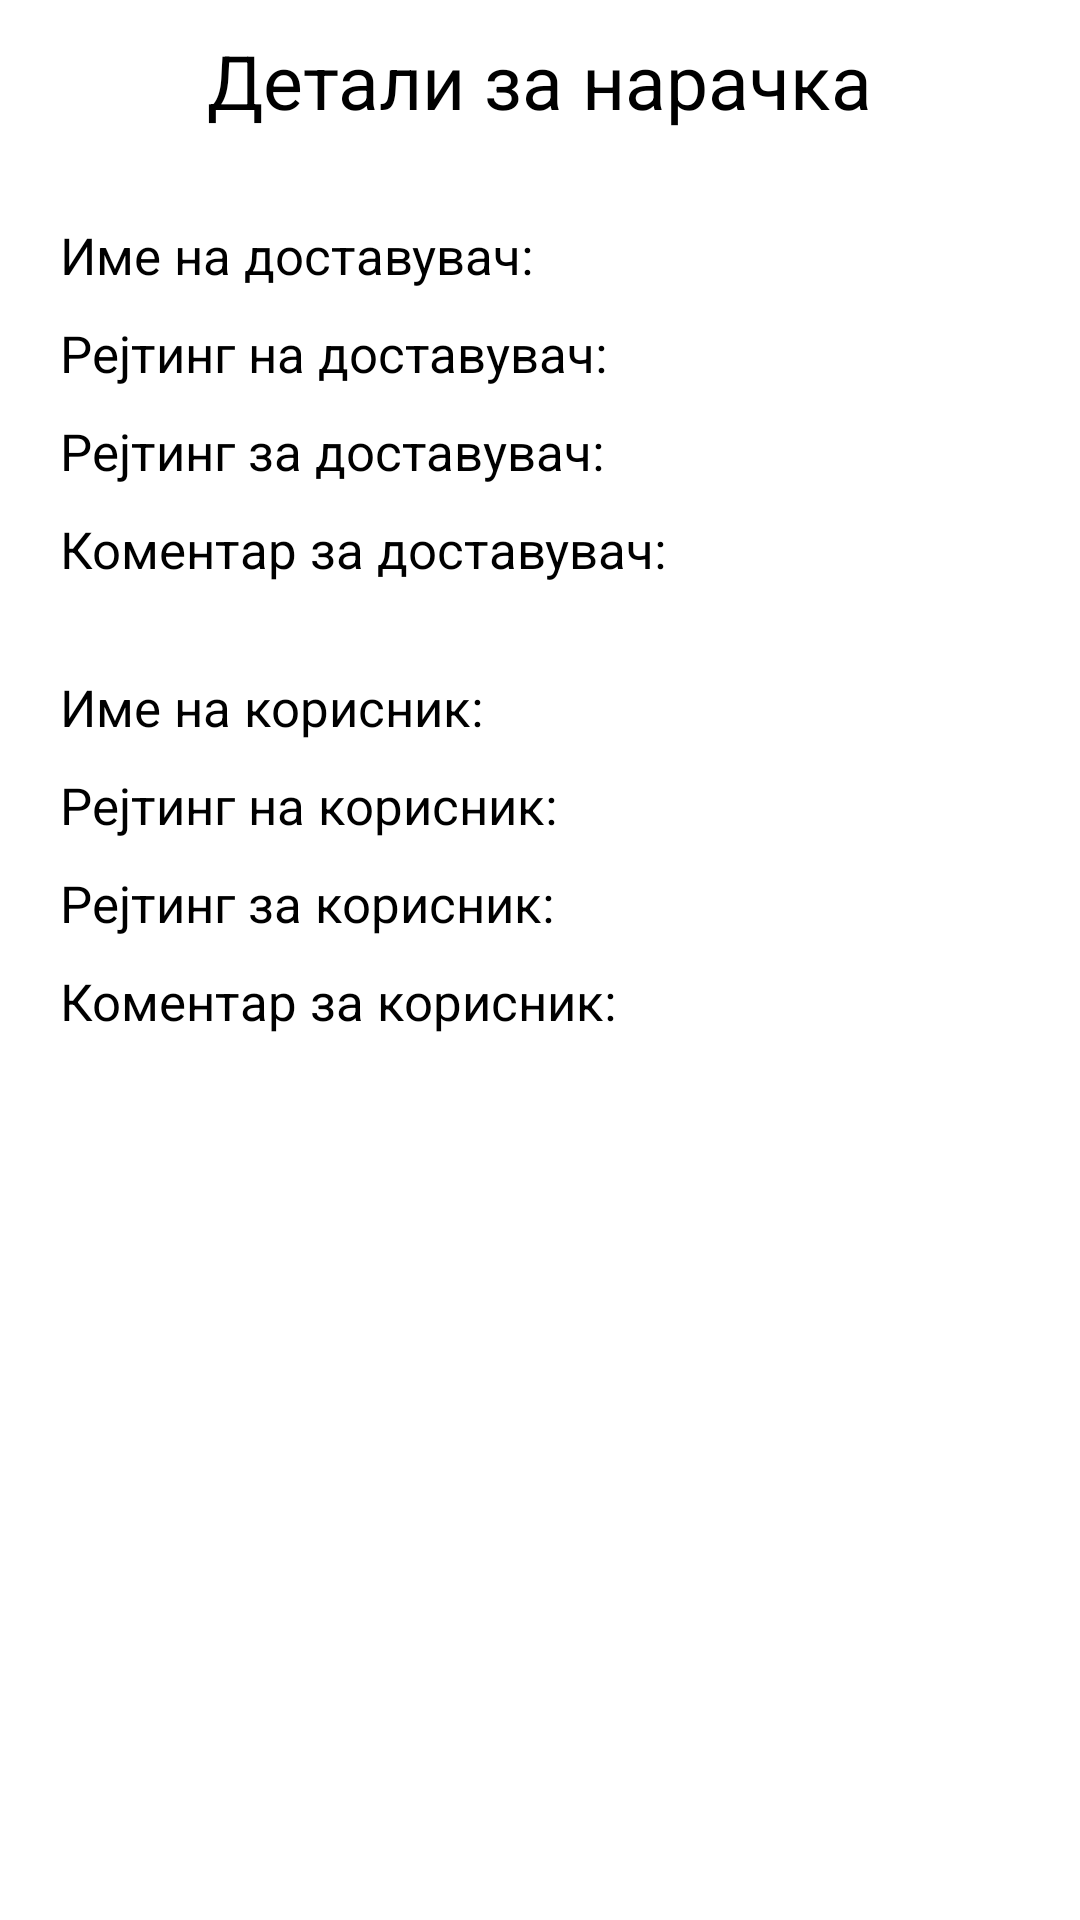

Here is an Android app screen rendered from its layout file. Give the layout XML and the strings, colors and styles it references.
<!-- AndroidManifest.xml: application theme Theme.DostavaNaHrana -->
<!-- res/layout/activity_admin_detali.xml -->
<?xml version="1.0" encoding="utf-8"?>
<androidx.constraintlayout.widget.ConstraintLayout xmlns:android="http://schemas.android.com/apk/res/android"
    xmlns:app="http://schemas.android.com/apk/res-auto"
    xmlns:tools="http://schemas.android.com/tools"
    android:layout_width="match_parent"
    android:layout_height="match_parent"
    tools:context=".AdminDetaliActivity"
    android:background="@drawable/logreg_background">

    <TextView
        android:id="@+id/detali"
        android:layout_width="wrap_content"
        android:layout_height="wrap_content"
        android:textSize="25dp"
        android:text="Детали за нарачка"
        app:layout_constraintTop_toTopOf="parent"
        app:layout_constraintLeft_toLeftOf="parent"
        app:layout_constraintRight_toRightOf="parent"
        android:textColor="@color/black"
        android:layout_marginTop="10dp"/>

    <RelativeLayout
        android:id="@+id/imeDostavuvac"
        android:layout_width="match_parent"
        android:layout_height="wrap_content"
        app:layout_constraintTop_toBottomOf="@+id/detali"
        android:layout_marginTop="30dp"
        android:orientation="horizontal">
        <TextView
            android:id="@+id/imeDostavuvacLevo"
            android:layout_width="wrap_content"
            android:layout_height="wrap_content"
            android:textSize="17dp"
            android:text="Име на доставувач:"
            android:layout_alignParentLeft="true"
            android:textColor="@color/black"
            android:layout_marginLeft="20dp"/>
        <TextView
            android:id="@+id/imeDostavuvacDesno"
            android:layout_width="wrap_content"
            android:layout_height="wrap_content"
            android:textSize="17dp"
            android:textColor="@color/black"
            android:layout_toRightOf="@+id/imeDostavuvacLevo"
            android:layout_marginLeft="10dp"/>
    </RelativeLayout>
    <RelativeLayout
        android:id="@+id/rejtingNaDostavuvac"
        android:layout_width="match_parent"
        android:layout_height="wrap_content"
        app:layout_constraintTop_toBottomOf="@+id/imeDostavuvac"
        android:layout_marginTop="10dp">
        <TextView
            android:id="@+id/rejtingNaDostavuvacLevo"
            android:layout_width="wrap_content"
            android:layout_height="wrap_content"
            android:textSize="17dp"
            android:text="Рејтинг на доставувач:"
            android:layout_alignParentLeft="true"
            android:textColor="@color/black"
            android:layout_marginLeft="20dp"/>
        <TextView
            android:id="@+id/rejtingNaDostavuvacDesno"
            android:layout_width="wrap_content"
            android:layout_height="wrap_content"
            android:textSize="17dp"
            android:textColor="@color/black"
            android:layout_toRightOf="@+id/rejtingNaDostavuvacLevo"
            android:layout_marginLeft="10dp"/>
    </RelativeLayout>
    <RelativeLayout
        android:id="@+id/rejtingZaDostavuvac"
        android:layout_width="match_parent"
        android:layout_height="wrap_content"
        app:layout_constraintTop_toBottomOf="@+id/rejtingNaDostavuvac"
        android:layout_marginTop="10dp">
        <TextView
            android:id="@+id/rejtingZaDostavuvacLevo"
            android:layout_width="wrap_content"
            android:layout_height="wrap_content"
            android:textSize="17dp"
            android:text="Рејтинг за доставувач:"
            android:layout_alignParentLeft="true"
            android:textColor="@color/black"
            android:layout_marginLeft="20dp"/>
        <TextView
            android:id="@+id/rejtingZaDostavuvacDesno"
            android:layout_width="wrap_content"
            android:layout_height="wrap_content"
            android:textSize="17dp"
            android:textColor="@color/black"
            android:layout_toRightOf="@+id/rejtingZaDostavuvacLevo"
            android:layout_marginLeft="10dp"/>
    </RelativeLayout>
    <RelativeLayout
        android:id="@+id/opisZaDostavuvac"
        android:layout_width="match_parent"
        android:layout_height="wrap_content"
        app:layout_constraintTop_toBottomOf="@+id/rejtingZaDostavuvac"
        android:layout_marginTop="10dp">
        <TextView
            android:id="@+id/opisZaDostavuvacLevo"
            android:layout_width="wrap_content"
            android:layout_height="wrap_content"
            android:textSize="17dp"
            android:text="Коментар за доставувач:"
            android:layout_alignParentLeft="true"
            android:textColor="@color/black"
            android:layout_marginLeft="20dp"/>
        <TextView
            android:id="@+id/opisZaDostavuvacDesno"
            android:layout_width="wrap_content"
            android:layout_height="wrap_content"
            android:textSize="17dp"
            android:textColor="@color/black"
            android:layout_toRightOf="@+id/opisZaDostavuvacLevo"
            android:layout_marginLeft="10dp"/>
    </RelativeLayout>
    <RelativeLayout
        android:id="@+id/imeKorisnik"
        android:layout_width="match_parent"
        android:layout_height="wrap_content"
        app:layout_constraintTop_toBottomOf="@+id/opisZaDostavuvac"
        android:layout_marginTop="30dp">
        <TextView
            android:id="@+id/imeKorisnikLevo"
            android:layout_width="wrap_content"
            android:layout_height="wrap_content"
            android:textSize="17dp"
            android:text="Име на корисник:"
            android:layout_alignParentLeft="true"
            android:textColor="@color/black"
            android:layout_marginLeft="20dp"/>
        <TextView
            android:id="@+id/imeKorisnikDesno"
            android:layout_width="wrap_content"
            android:layout_height="wrap_content"
            android:textSize="17dp"
            android:textColor="@color/black"
            android:layout_toRightOf="@+id/imeKorisnikLevo"
            android:layout_marginLeft="10dp"/>
    </RelativeLayout>
    <RelativeLayout
        android:id="@+id/rejtingNaKorisnik"
        android:layout_width="match_parent"
        android:layout_height="wrap_content"
        app:layout_constraintTop_toBottomOf="@+id/imeKorisnik"
        android:layout_marginTop="10dp">
        <TextView
            android:id="@+id/rejtingNaKorisnikLevo"
            android:layout_width="wrap_content"
            android:layout_height="wrap_content"
            android:textSize="17dp"
            android:text="Рејтинг на корисник:"
            android:layout_alignParentLeft="true"
            android:textColor="@color/black"
            android:layout_marginLeft="20dp"/>
        <TextView
            android:id="@+id/rejtingNaKorisnikDesno"
            android:layout_width="wrap_content"
            android:layout_height="wrap_content"
            android:textSize="17dp"
            android:textColor="@color/black"
            android:layout_toRightOf="@+id/rejtingNaKorisnikLevo"
            android:layout_marginLeft="10dp"/>
    </RelativeLayout>
    <RelativeLayout
        android:id="@+id/rejtingZaKorisnik"
        android:layout_width="match_parent"
        android:layout_height="wrap_content"
        app:layout_constraintTop_toBottomOf="@+id/rejtingNaKorisnik"
        android:layout_marginTop="10dp">
        <TextView
            android:id="@+id/rejtingZaKorisnikLevo"
            android:layout_width="wrap_content"
            android:layout_height="wrap_content"
            android:textSize="17dp"
            android:text="Рејтинг за корисник:"
            android:layout_alignParentLeft="true"
            android:textColor="@color/black"
            android:layout_marginLeft="20dp"/>
        <TextView
            android:id="@+id/rejtingZaKorisnikDesno"
            android:layout_width="wrap_content"
            android:layout_height="wrap_content"
            android:textSize="17dp"
            android:textColor="@color/black"
            android:layout_toRightOf="@+id/rejtingZaKorisnikLevo"
            android:layout_marginLeft="10dp"/>
    </RelativeLayout>
    <RelativeLayout
        android:id="@+id/opisZaKorisnik"
        android:layout_width="match_parent"
        android:layout_height="wrap_content"
        app:layout_constraintTop_toBottomOf="@+id/rejtingZaKorisnik"
        android:layout_marginTop="10dp">

        <TextView
            android:id="@+id/opisZaKorisnikLevo"
            android:layout_width="wrap_content"
            android:layout_height="wrap_content"
            android:layout_alignParentLeft="true"
            android:layout_marginLeft="20dp"
            android:text="Коментар за корисник:"
            android:textColor="@color/black"
            android:textSize="17dp" />
        <TextView
            android:id="@+id/opisZaKorisnikDesno"
            android:layout_width="wrap_content"
            android:layout_height="wrap_content"
            android:textSize="17dp"
            android:textColor="@color/black"
            android:layout_toRightOf="@+id/opisZaKorisnikLevo"
            android:layout_marginLeft="10dp"/>
    </RelativeLayout>
</androidx.constraintlayout.widget.ConstraintLayout>
<!-- resources referenced by this layout -->
<resources>
  <color name="black">#FF000000</color>
  <style name="Theme.DostavaNaHrana" parent="Theme.MaterialComponents.DayNight.DarkActionBar">
          
          <item name="colorPrimary">@color/plava</item>
          <item name="colorPrimaryVariant">@color/plava</item>
          <item name="colorOnPrimary">@color/white</item>
          
          <item name="colorSecondary">@color/teal_200</item>
          <item name="colorSecondaryVariant">@color/teal_700</item>
          <item name="colorOnSecondary">@color/black</item>
          
          <item name="android:statusBarColor" tools:targetApi="l">?attr/colorPrimaryVariant</item>
          
      </style>
  <color name="plava">#3EB3E1</color>
  <color name="white">#FFFFFFFF</color>
  <color name="teal_200">#FF03DAC5</color>
  <color name="teal_700">#FF018786</color>
</resources>
